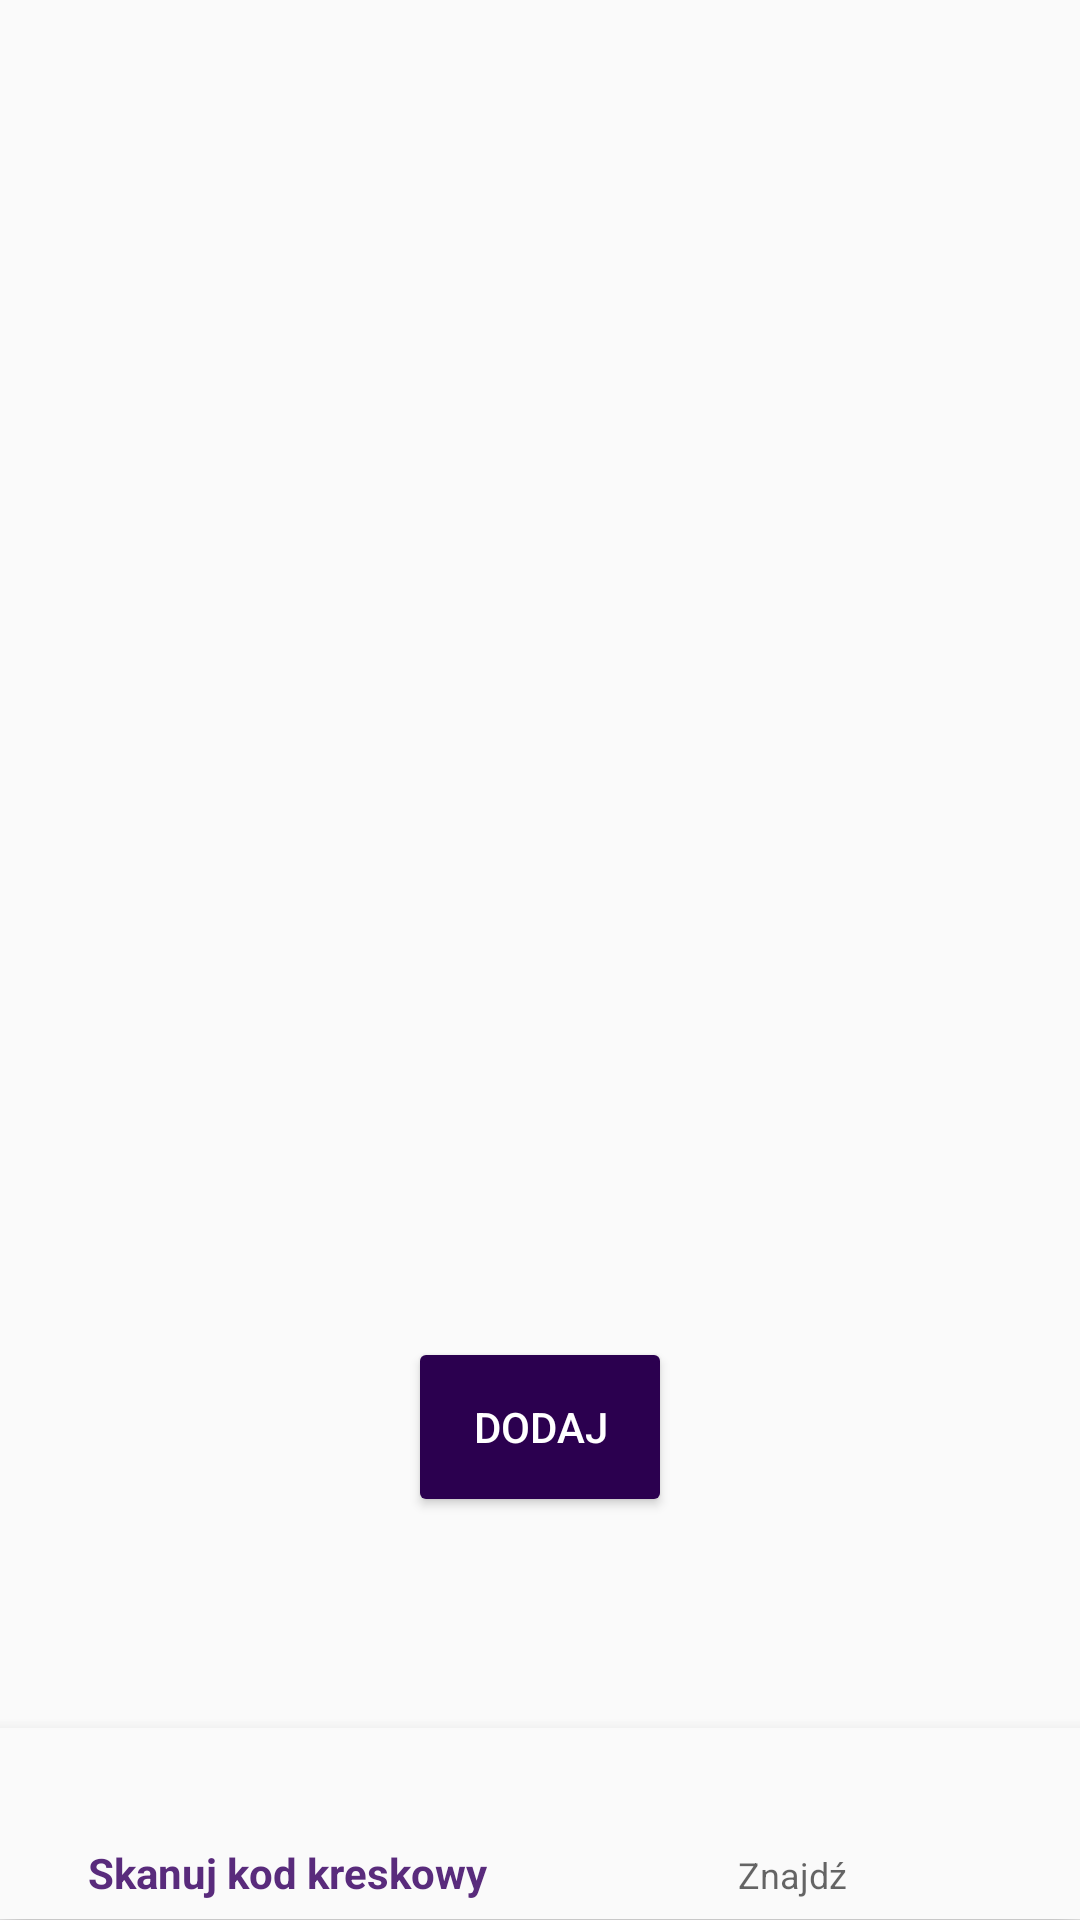

Android layout source for this screen:
<!-- AndroidManifest.xml: application theme AppTheme -->
<!-- res/layout/activity_add_drug.xml -->
<?xml version="1.0" encoding="utf-8"?>
<LinearLayout xmlns:android="http://schemas.android.com/apk/res/android"
    xmlns:app="http://schemas.android.com/apk/res-auto"
    xmlns:tools="http://schemas.android.com/tools"
    android:id="@+id/container"
    android:layout_width="match_parent"
    android:layout_height="match_parent"
    android:orientation="vertical"
    android:weightSum="1.0"
    tools:context="pl.pwojcik.drugmanager.ui.adddrug.AddDrugActivity">

    <ScrollView
        android:layout_width="match_parent"
        android:layout_height="0dp"
        android:layout_weight="0.9"
        android:fillViewport="true">

        <LinearLayout
            android:layout_width="match_parent"
            android:layout_height="wrap_content"
            android:orientation="vertical">

            <FrameLayout
                android:id="@+id/fragment_container"
                android:layout_width="match_parent"
                android:layout_height="0dp"
                android:layout_weight="0.6">

            </FrameLayout>

            <LinearLayout
                android:id="@+id/resultLayout"
                android:layout_width="match_parent"
                android:layout_height="0dp"
                android:layout_weight="0.4"
                android:orientation="vertical">

                <TextView
                    android:id="@+id/tvDetectedDrugName"
                    android:layout_width="match_parent"
                    android:layout_height="wrap_content"
                    android:gravity="center_horizontal|center_vertical"
                    android:text=""
                    android:textColor="@color/colorBlack"
                    android:textSize="50sp"
                    android:textStyle="bold" />

                <TextView
                    android:id="@+id/tvDetectedDrugProducer"
                    android:layout_width="match_parent"
                    android:layout_height="wrap_content"
                    android:gravity="center_horizontal|center_vertical"
                    android:text=""
                    android:textSize="25sp"
                    android:textStyle="bold" />

                <android.support.v7.widget.AppCompatButton
                    android:id="@+id/btnAddDrug"
                    android:layout_width="wrap_content"
                    android:layout_height="60dp"
                    android:elevation="6dp"
                    android:layout_gravity="center_horizontal"
                    android:text="Dodaj"
                    android:textColor="#fff"
                    app:backgroundTint="@color/colorPrimaryDark"/>

            </LinearLayout>
        </LinearLayout>
    </ScrollView>
    <android.support.design.widget.BottomNavigationView
        android:id="@+id/getDrugInfoNav"
        android:layout_width="match_parent"
        android:layout_height="0dp"
        android:background="?android:attr/windowBackground"
        android:layout_weight="0.1"
        app:menu="@menu/nav_capture">

    </android.support.design.widget.BottomNavigationView>
</LinearLayout>
<!-- resources referenced by this layout -->
<resources>
  <color name="colorBlack">#000000</color>
  <color name="colorPrimaryDark">#2b004f</color>
  <style name="AppTheme" parent="Theme.AppCompat.Light.DarkActionBar">
          
          <item name="android:windowContentTransitions">true</item>
          <item name="colorPrimary">@color/colorPrimary</item>
          <item name="colorPrimaryDark">@color/colorPrimaryDark</item>
          <item name="colorAccent">@color/colorAccent</item>
      </style>
  <color name="colorPrimary">#592b7c</color>
  <color name="colorAccent">#8857ac</color>
</resources>
